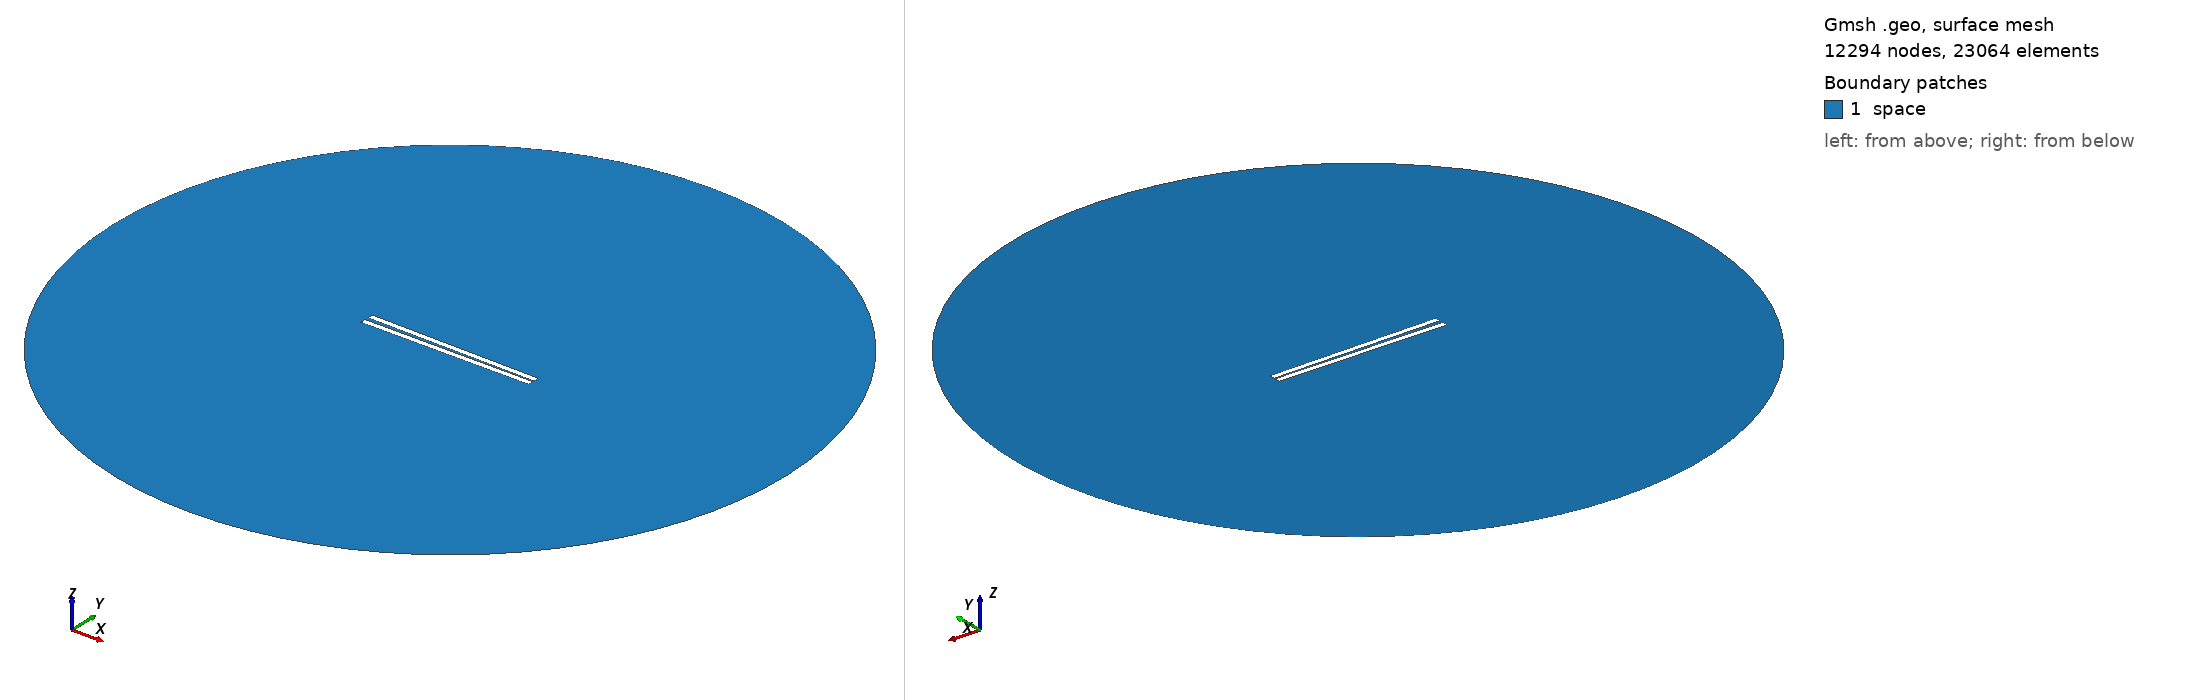

Gmsh geometry script, surface-meshed: 12294 nodes, 23064 surface elements. Boundary patches (legend numbers): 1 space. Left view from above one corner, right view from below the opposite corner. Legend entries are the model's physical surfaces. The drawing asked Gmsh for element sizes between 1% and 20% of the model's largest extent; the script's own settings can give other sizes.

=== 409.geo (drawn) ===
// Set the geometry kernel
SetFactory("OpenCASCADE");

//---------------------------------------
// Rectangles
//---------------------------------------

// Rectangle 1 (top)
Point(1) = {-49.67777777777778, 0.75, 0, 1.0};
Point(2) = {49.67777777777778, 0.75, 0, 1.0};
Point(3) = {49.67777777777778, 4.105555555555556, 0, 1.0};
Point(4) = {-49.67777777777778, 4.105555555555556, 0, 1.0};

Line(1) = {1, 2};
Line(2) = {2, 3};
Line(3) = {3, 4};
Line(4) = {4, 1};

Line Loop(1) = {1, 2, 3, 4};
Plane Surface(1) = {1};

Rotate { {0, 0, 1}, {0,  0.75,  0}, -0.014 } {
  Surface{1};
}

// Rectangle 2 (bottom)
Point(5) = {-49.67777777777778, -0.75, 0, 1.0};
Point(6) = {49.67777777777778, -0.75, 0, 1.0};
Point(7) = {49.67777777777778, -4.105555555555556, 0, 1.0};
Point(8) = {-49.67777777777778, -4.105555555555556, 0, 1.0};

Line(5) = {5, 6};
Line(6) = {6, 7};
Line(7) = {7, 8};
Line(8) = {8, 5};

Line Loop(2) = {5, 6, 7, 8};
Plane Surface(2) = {2}; 


//---------------------------------------
// Circle
//---------------------------------------

// Define points
Point(9) = {0, 0, 0};        // Center
Point(10) = {200, 0, 0};     // Start point
Point(11) = {0, 200, 0};     // 90 degrees
Point(12) = {-200, 0, 0};    // 180 degrees
Point(13) = {0, -200, 0};    // 270 degrees

// Define circle arcs (each needs start, center, end)
Circle(9) = {10, 9, 11};
Circle(10) = {11, 9, 12};
Circle(11) = {12, 9, 13};
Circle(12) = {13, 9, 10};

// Define curve loop and surface if needed
Curve Loop(3) = {9, 10, 11, 12};
Surface(3) = {3};

// Subtract Rectangles from Circle
BooleanDifference{ Surface{3}; Delete; }{ Surface{1}; Surface{2}; Delete; }

//---------------------------------------
// Transfinite Lines and Surface
//---------------------------------------
r = 7;
Transfinite Line {1, 3} = 50*r Using Progression 1;
Transfinite Line {2, 4} = 2*r Using Progression 1;
Transfinite Line {5, 7} = 50*r Using Progression 1;
Transfinite Line {6, 8} = 2*r Using Progression 1;
Transfinite Line {9, 10, 11, 12} = 20 Using Progression 1;

//---------------------------------------
// Define Physical Groups
//---------------------------------------                

//--- Physical Curves
// Physical groups for boundaries
Physical Line("force_segment", 10) = {1};
Physical Line("upper_plate", 11) = {2, 3, 4};
Physical Line("lower_plate", 12) = {5, 6, 7, 8};
Physical Line("boundary", 20) = {9, 10, 11, 12};

//--- Physical Surfaces
Physical Surface("space", 30) = {3};

//---------------------------------------
// 6. Generate the Mesh
//---------------------------------------
Mesh 2;  // 2D mesh generation
